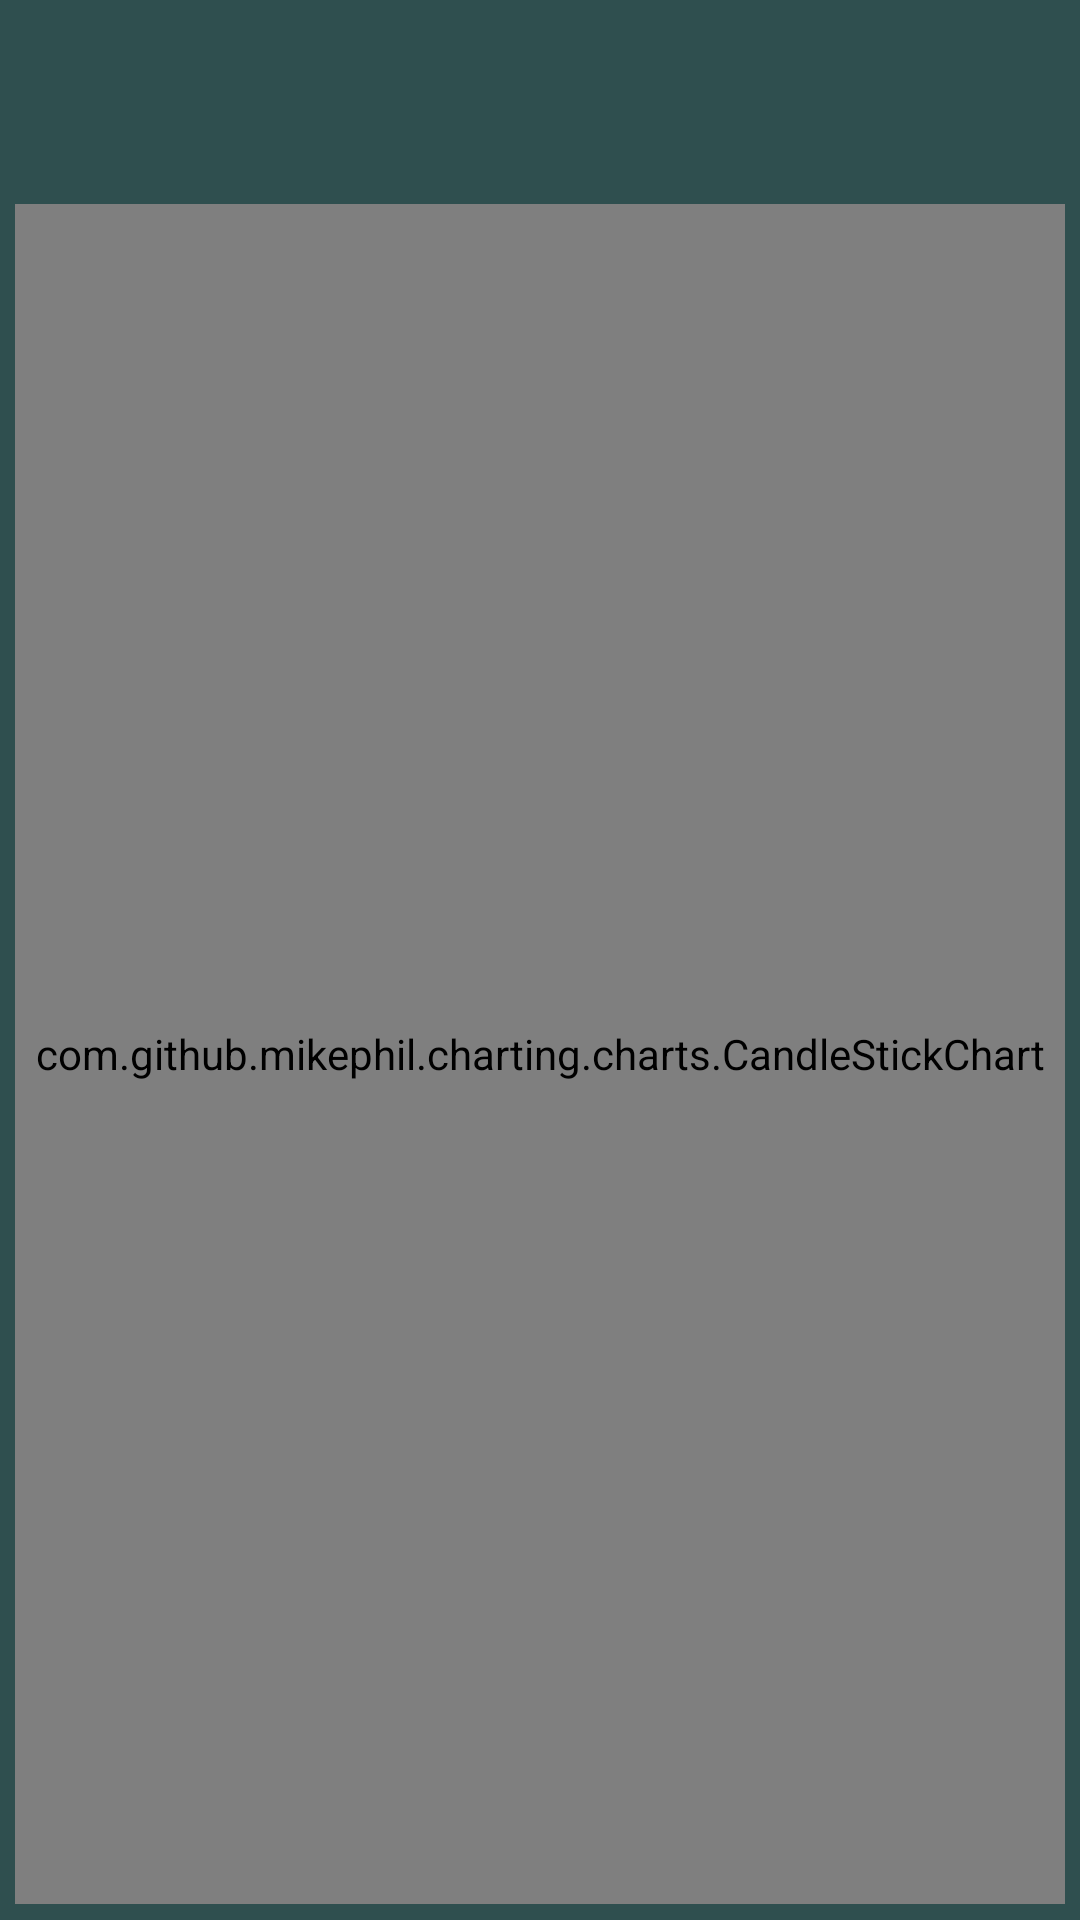

Produce the Android XML layout that renders to this screen, including the resource entries it uses.
<!-- AndroidManifest.xml: application theme AppTheme -->
<!-- res/layout/activity_candle_stick_tokens.xml -->
<?xml version="1.0" encoding="utf-8"?>
<LinearLayout xmlns:android="http://schemas.android.com/apk/res/android"
    xmlns:tools="http://schemas.android.com/tools"
    android:id="@+id/activity_candle_stick_tokens"
    android:layout_width="match_parent"
    android:layout_height="match_parent"
    android:background="@color/DarkSlateGray"
    android:orientation="vertical"
    android:padding="5dp"
    tools:context="mkawa.okhttp.CandleStickTokens">

    <TextView
        android:layout_width="match_parent"
        android:layout_height="0dp"
        android:layout_weight=".1"
        android:gravity="center"
        android:id="@+id/chartHeader"/>

    <com.github.mikephil.charting.charts.CandleStickChart
        android:layout_width="match_parent"
        android:layout_height="0dp"
        android:layout_weight=".9"
        android:id="@+id/candleStickChart">

    </com.github.mikephil.charting.charts.CandleStickChart>

</LinearLayout>
<!-- resources referenced by this layout -->
<resources>
  <color name="DarkSlateGray">#2F4F4F</color>
  <style name="AppTheme" parent="Theme.AppCompat">
          
          
      </style>
</resources>
